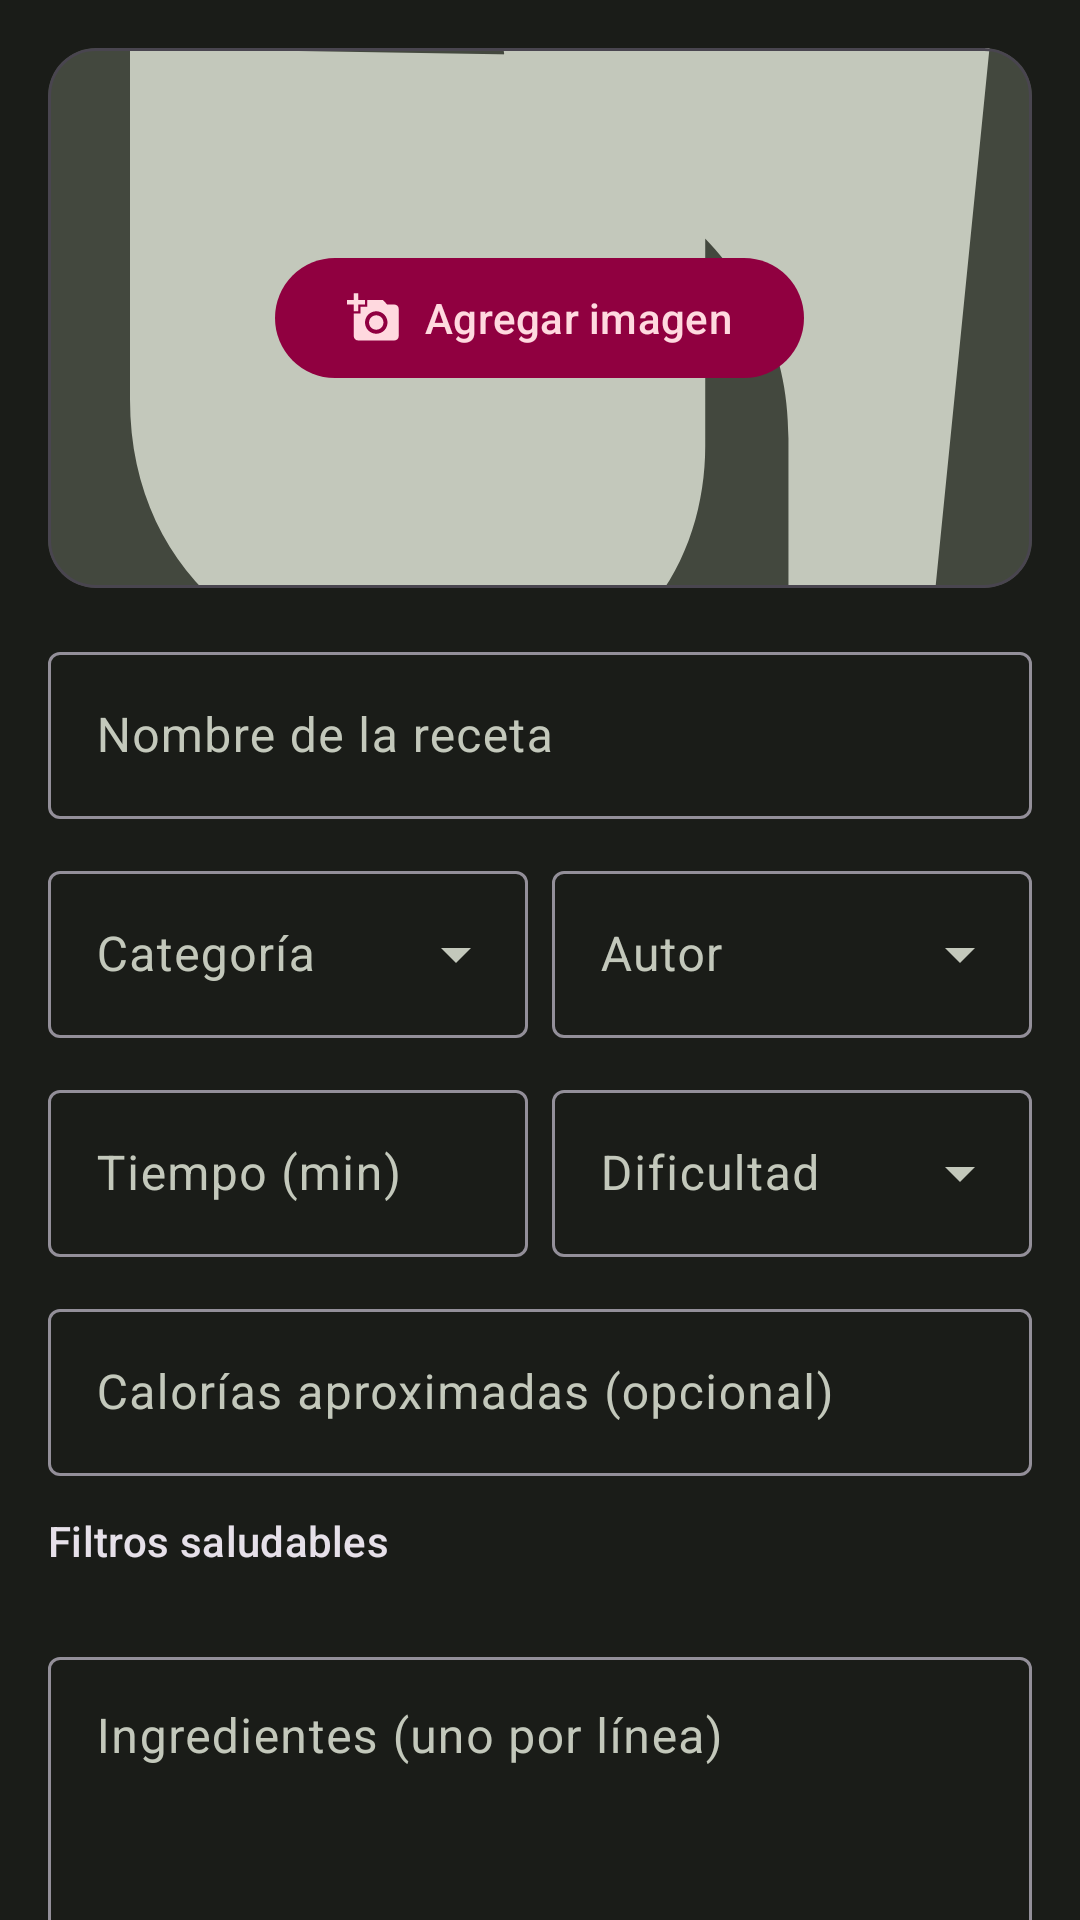

Write the Android layout XML for this screen, with the resource values it uses.
<!-- AndroidManifest.xml: application theme Theme.CoupleRecipes -->
<!-- res/layout/fragment_add_edit_recipe.xml -->
<?xml version="1.0" encoding="utf-8"?>
<androidx.core.widget.NestedScrollView
    xmlns:android="http://schemas.android.com/apk/res/android"
    xmlns:app="http://schemas.android.com/apk/res-auto"
    android:layout_width="match_parent"
    android:layout_height="match_parent"
    android:clipToPadding="false"
    android:paddingBottom="24dp">

    <LinearLayout
        android:layout_width="match_parent"
        android:layout_height="wrap_content"
        android:orientation="vertical"
        android:padding="16dp">

        
        <com.google.android.material.card.MaterialCardView
            android:layout_width="match_parent"
            android:layout_height="180dp"
            android:layout_marginBottom="16dp"
            app:cardCornerRadius="16dp">

            <ImageView
                android:id="@+id/image_recipe"
                android:layout_width="match_parent"
                android:layout_height="match_parent"
                android:scaleType="centerCrop"
                android:src="@drawable/ic_recipe_placeholder"
                android:foreground="?attr/selectableItemBackground" />

            <com.google.android.material.button.MaterialButton
                android:id="@+id/btn_add_image"
                style="@style/Widget.Material3.Button.TonalButton"
                android:layout_width="wrap_content"
                android:layout_height="wrap_content"
                android:layout_gravity="center"
                android:text="Agregar imagen"
                app:icon="@drawable/ic_add_photo" />

        </com.google.android.material.card.MaterialCardView>

        
        <com.google.android.material.textfield.TextInputLayout
            android:id="@+id/text_input_name"
            style="@style/Widget.Material3.TextInputLayout.OutlinedBox"
            android:layout_width="match_parent"
            android:layout_height="wrap_content"
            android:layout_marginBottom="12dp"
            android:hint="Nombre de la receta">

            <com.google.android.material.textfield.TextInputEditText
                android:id="@+id/edit_recipe_name"
                android:layout_width="match_parent"
                android:layout_height="wrap_content"
                android:inputType="textCapSentences"
                android:maxLines="1" />

        </com.google.android.material.textfield.TextInputLayout>

        
        <LinearLayout
            android:layout_width="match_parent"
            android:layout_height="wrap_content"
            android:orientation="horizontal"
            android:layout_marginBottom="12dp">

            <com.google.android.material.textfield.TextInputLayout
                android:id="@+id/text_input_category"
                style="@style/Widget.Material3.TextInputLayout.OutlinedBox.ExposedDropdownMenu"
                android:layout_width="0dp"
                android:layout_height="wrap_content"
                android:layout_weight="1"
                android:layout_marginEnd="8dp"
                android:hint="Categoría">

                <AutoCompleteTextView
                    android:id="@+id/dropdown_category"
                    android:layout_width="match_parent"
                    android:layout_height="wrap_content"
                    android:inputType="none" />

            </com.google.android.material.textfield.TextInputLayout>

            <com.google.android.material.textfield.TextInputLayout
                android:id="@+id/text_input_author"
                style="@style/Widget.Material3.TextInputLayout.OutlinedBox.ExposedDropdownMenu"
                android:layout_width="0dp"
                android:layout_height="wrap_content"
                android:layout_weight="1"
                android:hint="Autor">

                <AutoCompleteTextView
                    android:id="@+id/dropdown_author"
                    android:layout_width="match_parent"
                    android:layout_height="wrap_content"
                    android:inputType="none" />

            </com.google.android.material.textfield.TextInputLayout>

        </LinearLayout>

        
        <LinearLayout
            android:layout_width="match_parent"
            android:layout_height="wrap_content"
            android:orientation="horizontal"
            android:layout_marginBottom="12dp">

            <com.google.android.material.textfield.TextInputLayout
                android:id="@+id/text_input_cooking_time"
                style="@style/Widget.Material3.TextInputLayout.OutlinedBox"
                android:layout_width="0dp"
                android:layout_height="wrap_content"
                android:layout_weight="1"
                android:layout_marginEnd="8dp"
                android:hint="Tiempo (min)"
                app:suffixText="min">

                <com.google.android.material.textfield.TextInputEditText
                    android:id="@+id/edit_cooking_time"
                    android:layout_width="match_parent"
                    android:layout_height="wrap_content"
                    android:inputType="number"
                    android:maxLines="1" />

            </com.google.android.material.textfield.TextInputLayout>

            <com.google.android.material.textfield.TextInputLayout
                android:id="@+id/text_input_difficulty"
                style="@style/Widget.Material3.TextInputLayout.OutlinedBox.ExposedDropdownMenu"
                android:layout_width="0dp"
                android:layout_height="wrap_content"
                android:layout_weight="1"
                android:hint="Dificultad">

                <AutoCompleteTextView
                    android:id="@+id/dropdown_difficulty"
                    android:layout_width="match_parent"
                    android:layout_height="wrap_content"
                    android:inputType="none" />

            </com.google.android.material.textfield.TextInputLayout>

        </LinearLayout>

        
        <com.google.android.material.textfield.TextInputLayout
            android:id="@+id/text_input_calories"
            style="@style/Widget.Material3.TextInputLayout.OutlinedBox"
            android:layout_width="match_parent"
            android:layout_height="wrap_content"
            android:layout_marginBottom="12dp"
            android:hint="Calorías aproximadas (opcional)"
            app:suffixText="kcal">

            <com.google.android.material.textfield.TextInputEditText
                android:id="@+id/edit_calories"
                android:layout_width="match_parent"
                android:layout_height="wrap_content"
                android:inputType="number"
                android:maxLines="1" />

        </com.google.android.material.textfield.TextInputLayout>

        
        <TextView
            android:layout_width="wrap_content"
            android:layout_height="wrap_content"
            android:layout_marginBottom="8dp"
            android:textAppearance="?attr/textAppearanceLabelLarge"
            android:text="Filtros saludables" />

        <com.google.android.material.chip.ChipGroup
            android:id="@+id/chip_group_health"
            android:layout_width="match_parent"
            android:layout_height="wrap_content"
            android:layout_marginBottom="16dp" />

        
        <com.google.android.material.textfield.TextInputLayout
            android:id="@+id/text_input_ingredients"
            style="@style/Widget.Material3.TextInputLayout.OutlinedBox"
            android:layout_width="match_parent"
            android:layout_height="wrap_content"
            android:layout_marginBottom="12dp"
            android:hint="Ingredientes (uno por línea)">

            <com.google.android.material.textfield.TextInputEditText
                android:id="@+id/edit_ingredients"
                android:layout_width="match_parent"
                android:layout_height="wrap_content"
                android:inputType="textMultiLine|textCapSentences"
                android:minLines="4"
                android:gravity="top" />

        </com.google.android.material.textfield.TextInputLayout>

        
        <com.google.android.material.textfield.TextInputLayout
            android:id="@+id/text_input_steps"
            style="@style/Widget.Material3.TextInputLayout.OutlinedBox"
            android:layout_width="match_parent"
            android:layout_height="wrap_content"
            android:layout_marginBottom="12dp"
            android:hint="Pasos de preparación (uno por línea)">

            <com.google.android.material.textfield.TextInputEditText
                android:id="@+id/edit_steps"
                android:layout_width="match_parent"
                android:layout_height="wrap_content"
                android:inputType="textMultiLine|textCapSentences"
                android:minLines="5"
                android:gravity="top" />

        </com.google.android.material.textfield.TextInputLayout>

        
        <com.google.android.material.textfield.TextInputLayout
            android:id="@+id/text_input_notes"
            style="@style/Widget.Material3.TextInputLayout.OutlinedBox"
            android:layout_width="match_parent"
            android:layout_height="wrap_content"
            android:layout_marginBottom="24dp"
            android:hint="Notas adicionales (opcional)">

            <com.google.android.material.textfield.TextInputEditText
                android:id="@+id/edit_notes"
                android:layout_width="match_parent"
                android:layout_height="wrap_content"
                android:inputType="textMultiLine|textCapSentences"
                android:minLines="2"
                android:gravity="top" />

        </com.google.android.material.textfield.TextInputLayout>

        
        <com.google.android.material.button.MaterialButton
            android:id="@+id/btn_save"
            android:layout_width="match_parent"
            android:layout_height="wrap_content"
            android:text="Guardar receta"
            android:paddingVertical="12dp"
            app:cornerRadius="12dp" />

    </LinearLayout>

</androidx.core.widget.NestedScrollView>
<!-- resources referenced by this layout -->
<resources>
  <!-- drawable ic_add_photo (drawable) -->
  <?xml version="1.0" encoding="utf-8"?>
  <vector xmlns:android="http://schemas.android.com/apk/res/android"
      android:width="24dp" android:height="24dp"
      android:viewportWidth="24" android:viewportHeight="24"
      android:tint="?attr/colorControlNormal">
    <path android:fillColor="@android:color/white"
        android:pathData="M3,4V1h2v3h3v2H5v3H3V6H0V4h3zM6,10V7h3V4h7l1.83,2H21c1.1,0 2,0.9 2,2v12c0,1.1 -0.9,2 -2,2H5c-1.1,0 -2,-0.9 -2,-2V10h3zM13,19c2.76,0 5,-2.24 5,-5s-2.24,-5 -5,-5 -5,2.24 -5,5 2.24,5 5,5zM9.8,14c0,-1.77 1.43,-3.2 3.2,-3.2 1.77,0 3.2,1.43 3.2,3.2 0,1.77 -1.43,3.2 -3.2,3.2 -1.77,0 -3.2,-1.43 -3.2,-3.2z"/>
  </vector>
  <!-- drawable ic_recipe_placeholder (drawable) -->
  <?xml version="1.0" encoding="utf-8"?>
  <vector xmlns:android="http://schemas.android.com/apk/res/android"
      android:width="96dp" android:height="96dp"
      android:viewportWidth="24" android:viewportHeight="24">
    <path android:fillColor="?attr/colorSurfaceVariant"
        android:pathData="M0,0h24v24H0z"/>
    <path android:fillColor="?attr/colorOnSurfaceVariant"
        android:pathData="M18.06,22.99h1.66c0.84,0 1.53,-0.64 1.63,-1.46L23,5.05h-5V1h-1.97v4.05h-4.97l0.3,2.34c1.71,0.47 3.31,1.32 4.27,2.26 1.44,1.42 2.43,2.89 2.43,5.29v8.05zM1,21.99V21h15.03v0.99c0,0.55 -0.45,1 -1.01,1H2.01c-0.56,0 -1.01,-0.45 -1.01,-1zM16.03,9.29c0,-2.5 -2.24,-3.63 -3.56,-3.7L2,5.42v7.43c0,0 0,0.69 0,1.14 0,4.44 3.6,7 8.01,7 4.43,0 6.02,-3.17 6.02,-5.86V9.29z"/>
  </vector>
  <style name="Theme.CoupleRecipes" parent="Theme.Material3.Dark.NoActionBar">
          
          <item name="colorPrimary">@color/dark_green</item>
          <item name="colorOnPrimary">#FFFFFF</item>
          <item name="colorPrimaryContainer">#004d00</item>
          <item name="colorOnPrimaryContainer">#E0FEE0</item>
  
          
          <item name="colorSecondary">#FFB1C0</item>
          <item name="colorOnSecondary">#67002B</item>
          <item name="colorSecondaryContainer">#900040</item>
          <item name="colorOnSecondaryContainer">#FFD9DF</item>
  
          
          <item name="colorTertiary">#99D66F</item>
  
          
          <item name="colorSurface">#1A1C18</item>
          <item name="colorOnSurface">#E2E3DC</item>
          <item name="colorSurfaceVariant">#43483E</item>
          <item name="colorOnSurfaceVariant">#C3C8BB</item>
          <item name="android:windowBackground">#1A1C18</item>
  
          
          <item name="actionBarTheme">@style/ThemeOverlay.Material3.Dark.ActionBar</item>
      </style>
  <color name="dark_green">#006400</color>
</resources>
